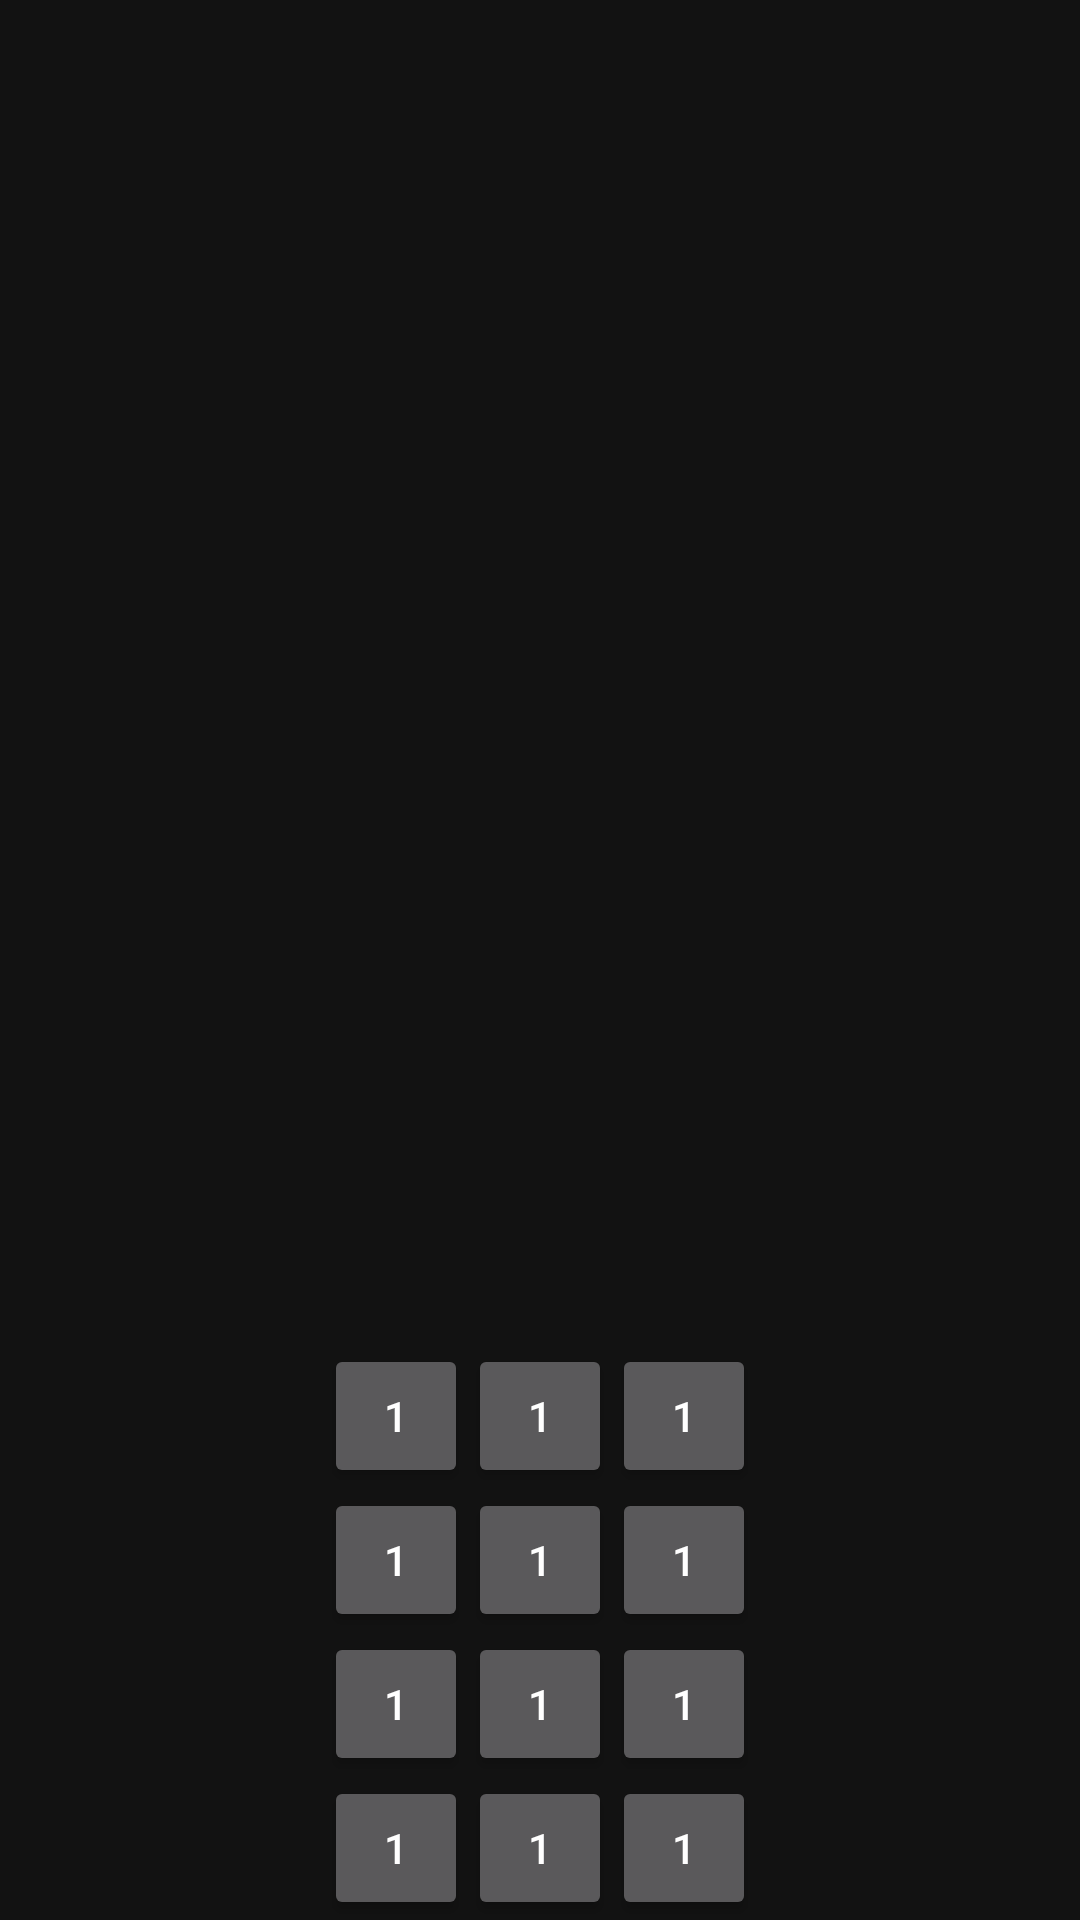

Reconstruct the res/layout file that produces this screen, plus the resources it refers to.
<!-- AndroidManifest.xml: application theme Theme.SocialAppByNavgraph -->
<!-- res/layout/activity_main2.xml -->
<?xml version="1.0" encoding="utf-8"?>
<androidx.constraintlayout.widget.ConstraintLayout xmlns:android="http://schemas.android.com/apk/res/android"
    xmlns:app="http://schemas.android.com/apk/res-auto"
    xmlns:tools="http://schemas.android.com/tools"
    android:layout_width="match_parent"
    android:layout_height="match_parent"
    tools:context=".ui.main.MainActivity2">

    <androidx.constraintlayout.widget.ConstraintLayout
        android:id="@+id/btn_container"
        android:layout_width="match_parent"
        android:layout_height="wrap_content"
        app:layout_constraintBottom_toBottomOf="parent"
        app:layout_constraintEnd_toEndOf="parent"
        app:layout_constraintStart_toStartOf="parent">

        <Button
            android:id="@+id/btn_1"
            android:layout_width="48dp"
            android:layout_height="0dp"
            android:text="@string/btn_1"
            app:layout_constraintEnd_toStartOf="@+id/btn_2"
            app:layout_constraintHorizontal_bias="0.5"
            app:layout_constraintHorizontal_chainStyle="packed"
            app:layout_constraintStart_toStartOf="parent"
            app:layout_constraintTop_toTopOf="parent" />

        <Button
            android:id="@+id/btn_2"
            android:layout_width="48dp"
            android:layout_height="0dp"
            android:text="@string/btn_1"
            app:layout_constraintEnd_toStartOf="@+id/btn_3"
            app:layout_constraintHorizontal_bias="0.5"
            app:layout_constraintStart_toEndOf="@+id/btn_1"
            app:layout_constraintTop_toTopOf="parent" />

        <Button
            android:id="@+id/btn_3"
            android:layout_width="48dp"
            android:layout_height="0dp"
            android:text="@string/btn_1"
            app:layout_constraintEnd_toEndOf="parent"
            app:layout_constraintHorizontal_bias="0.5"
            app:layout_constraintStart_toEndOf="@+id/btn_2"
            app:layout_constraintTop_toTopOf="parent" />

        <Button
            android:id="@+id/btn_4"
            android:layout_width="48dp"
            android:layout_height="0dp"
            android:text="@string/btn_1"
            app:layout_constraintEnd_toStartOf="@+id/btn_5"
            app:layout_constraintHorizontal_bias="0.5"
            app:layout_constraintHorizontal_chainStyle="packed"
            app:layout_constraintStart_toStartOf="parent"
            app:layout_constraintTop_toBottomOf="@id/btn_1" />

        <Button
            android:id="@+id/btn_5"
            android:layout_width="48dp"
            android:layout_height="0dp"
            android:text="@string/btn_1"
            app:layout_constraintEnd_toStartOf="@+id/btn_6"
            app:layout_constraintHorizontal_bias="0.5"
            app:layout_constraintStart_toEndOf="@+id/btn_4"
            app:layout_constraintTop_toTopOf="@id/btn_4" />

        <Button
            android:id="@+id/btn_6"
            android:layout_width="48dp"
            android:layout_height="0dp"
            android:text="@string/btn_1"
            app:layout_constraintEnd_toEndOf="parent"
            app:layout_constraintHorizontal_bias="0.5"
            app:layout_constraintStart_toEndOf="@+id/btn_5"
            app:layout_constraintTop_toTopOf="@id/btn_5" />

        <Button
            android:id="@+id/btn_7"
            android:layout_width="48dp"
            android:layout_height="0dp"
            android:text="@string/btn_1"
            app:layout_constraintEnd_toStartOf="@+id/btn_8"
            app:layout_constraintHorizontal_bias="0.5"
            app:layout_constraintHorizontal_chainStyle="packed"
            app:layout_constraintStart_toStartOf="parent"
            app:layout_constraintTop_toBottomOf="@id/btn_4" />

        <Button
            android:id="@+id/btn_8"
            android:layout_width="48dp"
            android:layout_height="0dp"
            android:text="@string/btn_1"
            app:layout_constraintEnd_toStartOf="@+id/btn_9"
            app:layout_constraintHorizontal_bias="0.5"
            app:layout_constraintStart_toEndOf="@+id/btn_7"
            app:layout_constraintTop_toTopOf="@id/btn_7" />

        <Button
            android:id="@+id/btn_9"
            android:layout_width="48dp"
            android:layout_height="0dp"
            android:text="@string/btn_1"
            app:layout_constraintEnd_toEndOf="parent"
            app:layout_constraintHorizontal_bias="0.5"
            app:layout_constraintStart_toEndOf="@+id/btn_8"
            app:layout_constraintTop_toTopOf="@id/btn_8" />

        <Button
            android:id="@+id/btn_d"
            android:layout_width="48dp"
            android:layout_height="0dp"
            android:text="@string/btn_1"
            app:layout_constraintEnd_toStartOf="@+id/btn_0"
            app:layout_constraintHorizontal_bias="0.5"
            app:layout_constraintHorizontal_chainStyle="packed"
            app:layout_constraintStart_toStartOf="parent"
            app:layout_constraintTop_toBottomOf="@id/btn_7" />

        <Button
            android:id="@+id/btn_0"
            android:layout_width="48dp"
            android:layout_height="0dp"
            android:text="@string/btn_1"
            app:layout_constraintEnd_toStartOf="@+id/btn_eql"
            app:layout_constraintHorizontal_bias="0.5"
            app:layout_constraintStart_toEndOf="@+id/btn_d"
            app:layout_constraintTop_toTopOf="@id/btn_d" />

        <Button
            android:id="@+id/btn_eql"
            android:layout_width="48dp"
            android:layout_height="0dp"
            android:text="@string/btn_1"
            app:layout_constraintEnd_toEndOf="parent"
            app:layout_constraintHorizontal_bias="0.5"
            app:layout_constraintStart_toEndOf="@+id/btn_0"
            app:layout_constraintTop_toTopOf="@id/btn_0" />

    </androidx.constraintlayout.widget.ConstraintLayout>


</androidx.constraintlayout.widget.ConstraintLayout>
<!-- resources referenced by this layout -->
<resources>
  <string name="btn_1">1</string>
  <style name="Theme.SocialAppByNavgraph" parent="Theme.MaterialComponents.NoActionBar">
          
  
          <item name="colorPrimary">@color/purple_500</item>
          <item name="colorPrimaryVariant">@color/purple_700</item>
          <item name="colorOnPrimary">@color/white</item>
          
          <item name="colorSecondary">@color/teal_200</item>
          <item name="colorSecondaryVariant">@color/teal_700</item>
          <item name="colorOnSecondary">@color/black</item>
          
          <item name="android:statusBarColor">?attr/colorOnSecondary</item>
          <item name="toolbarStyle">@color/black</item>
          
      </style>
  <color name="purple_500">#FF6200EE</color>
  <color name="purple_700">#FF3700B3</color>
  <color name="white">#FFFFFFFF</color>
  <color name="teal_200">#FF03DAC5</color>
  <color name="teal_700">#FF018786</color>
  <color name="black">#FF000000</color>
</resources>
